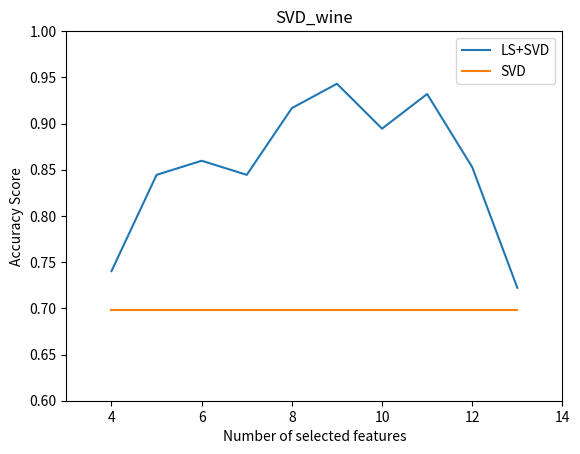

Here is the Python script that generated this plot:
import numpy as np
import matplotlib.pyplot as plt
t = np.arange(4, 14, 1)
A = [0.7402777777777779, 0.8444444444444443, 0.8597222222222222, 0.8444444444444444, 0.9166666666666664, 0.9430555555555555, 0.8944444444444443, 0.9319444444444442, 0.8527777777777781, 0.7222222222222221]
B = [0.7083333333333333, 0.6833333333333333, 0.7194444444444444, 0.673611111111111, 0.7180555555555557, 0.6888888888888888, 0.6861111111111111, 0.698611111111111, 0.7000000000000001, 0.7097222222222224]
b = np.mean(B)
C = [b for i in range(10)]
print(len(A), len(B))
print(b)

plt.xlim(3, 14)
plt.ylim(0.6, 1.0)
plt.xlabel("Number of selected features")
plt.ylabel("Accuracy Score")
plt.plot(t, A, label='LS+SVD')
plt.plot(t, C, label='SVD')
plt.title('SVD_wine')
plt.legend(loc='upper right')
plt.show()
